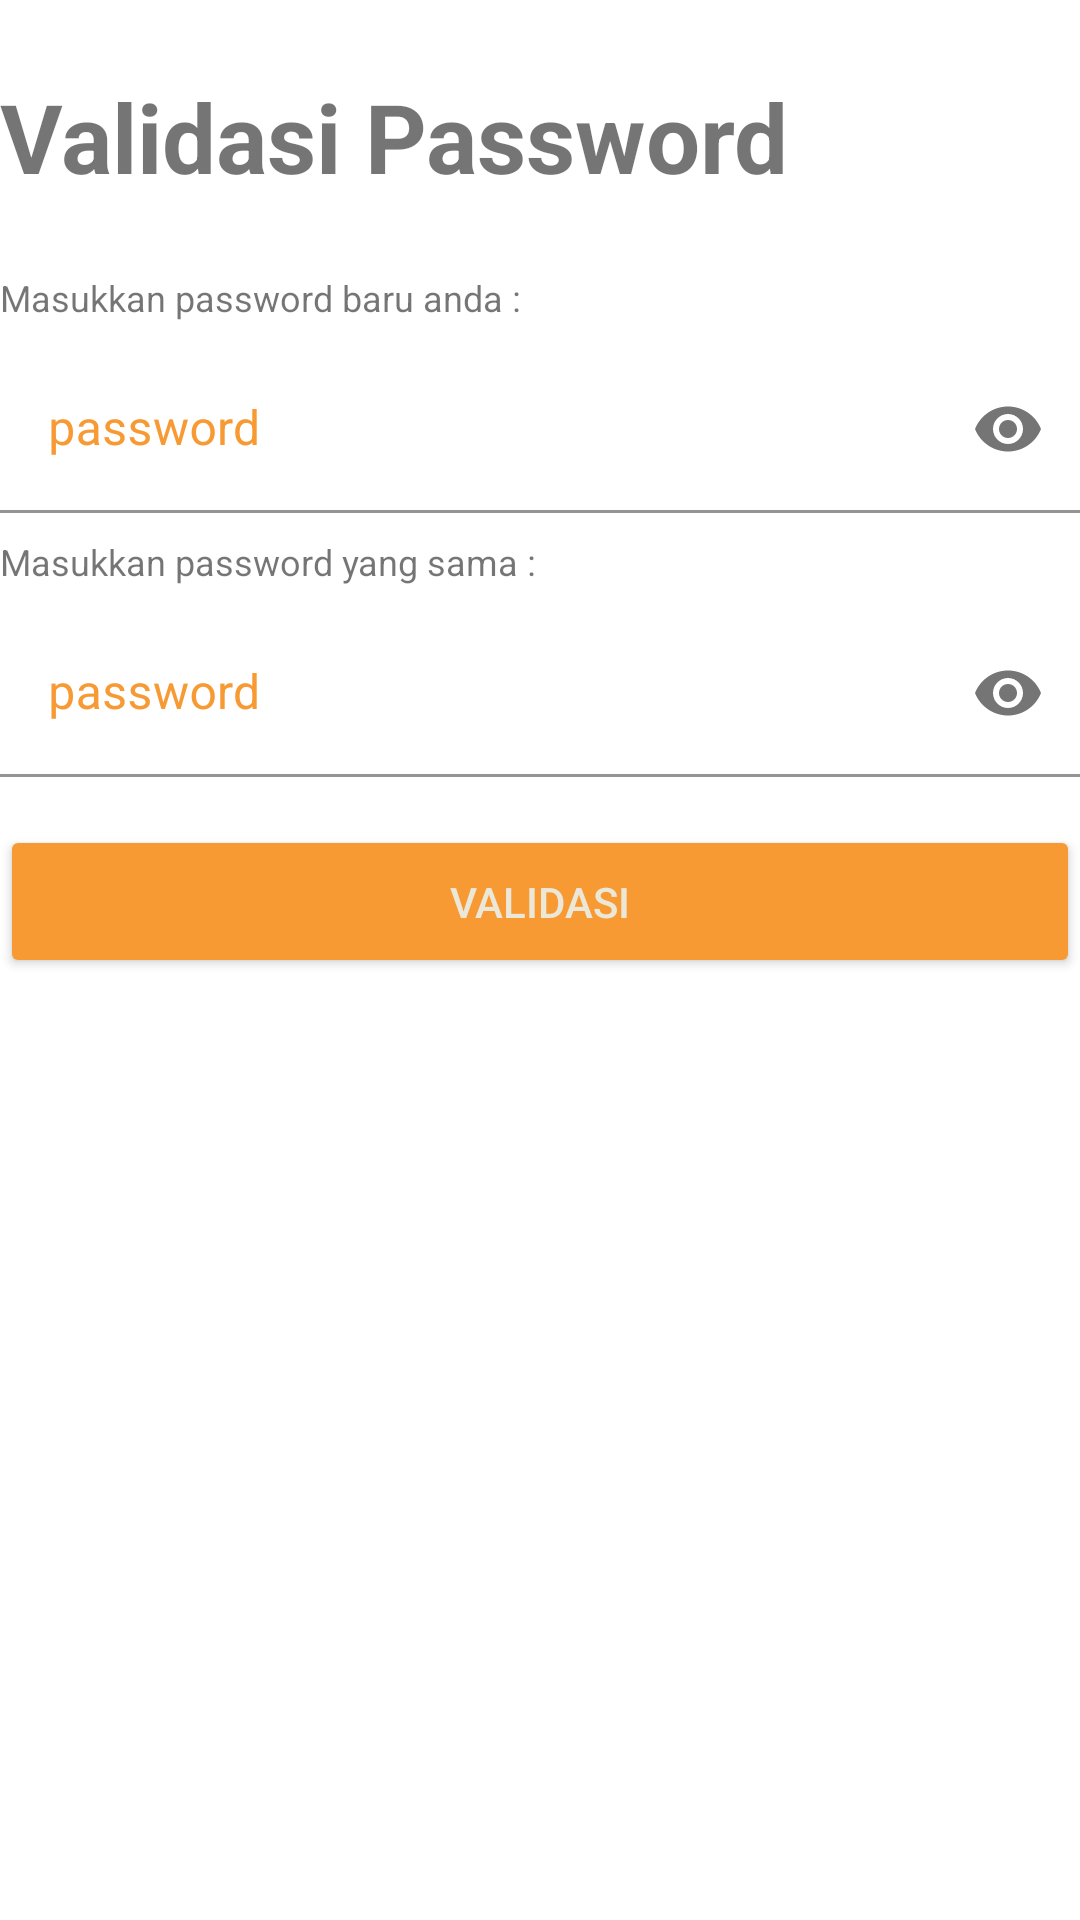

Here is an Android app screen rendered from its layout file. Give the layout XML and the strings, colors and styles it references.
<!-- AndroidManifest.xml: application theme AppTheme -->
<!-- res/layout/activity_password_validation.xml -->
<?xml version="1.0" encoding="utf-8"?>
<androidx.constraintlayout.widget.ConstraintLayout xmlns:android="http://schemas.android.com/apk/res/android"
    xmlns:app="http://schemas.android.com/apk/res-auto"
    xmlns:tools="http://schemas.android.com/tools"
    android:layout_width="match_parent"
    android:layout_height="match_parent"
    android:layout_margin="24dp"
    tools:context=".PasswordValidation">

        <TextView
            android:id="@+id/TvValidationPasswordTitle"
            android:layout_width="match_parent"
            android:layout_height="wrap_content"
            android:text="Validasi Password"
            android:textSize="32dp"
            android:textStyle="bold"
            app:layout_constraintTop_toTopOf="parent"
            app:layout_constraintLeft_toLeftOf="parent"
            app:layout_constraintBottom_toTopOf="@+id/TvValidationPasswordKeterangan"
            android:layout_marginTop="24dp"/>


        <TextView
            android:id="@+id/TvValidationPasswordKeterangan"
            android:layout_width="match_parent"
            android:layout_height="wrap_content"
            android:text="Masukkan password baru anda :"
            android:textSize="12dp"
            app:layout_constraintTop_toBottomOf="@+id/TvValidationPasswordTitle"
            app:layout_constraintLeft_toLeftOf="parent"
            app:layout_constraintBottom_toTopOf="@+id/TilPasswordValidationPassword1"
            android:layout_marginTop="24dp"/>
        <com.google.android.material.textfield.TextInputLayout
            android:id="@+id/TilPasswordValidationPassword1"
            android:layout_width="match_parent"
            android:layout_height="wrap_content"
            android:hint="password"
            android:textStyle="bold"
            android:textColorHint="@color/colorFirstDark"
            android:textAlignment="center"
            app:endIconMode="password_toggle"
            app:layout_constraintTop_toBottomOf="@id/TvValidationPasswordKeterangan"
            app:layout_constraintBottom_toTopOf="@id/TvValidationPasswordKeterangan2"
            app:layout_constraintLeft_toLeftOf="parent"
            app:layout_constraintRight_toRightOf="parent">
                <androidx.appcompat.widget.AppCompatEditText
                    android:id="@+id/EdtPasswordValidationPassword1"
                    android:layout_width="match_parent"
                    android:layout_height="wrap_content"
                    android:inputType="textPassword"
                    android:backgroundTint="@android:color/white"
                    android:layout_marginTop="8dp"
                    android:layout_marginBottom="8dp"/>
        </com.google.android.material.textfield.TextInputLayout>

        <TextView
            android:id="@+id/TvValidationPasswordKeterangan2"
            android:layout_width="match_parent"
            android:layout_height="wrap_content"
            android:text="Masukkan password yang sama :"
            android:textSize="12dp"
            app:layout_constraintTop_toBottomOf="@+id/TilPasswordValidationPassword1"
            app:layout_constraintLeft_toLeftOf="parent"
            app:layout_constraintBottom_toTopOf="@+id/TilPasswordValidationPassword2"
            />

        <com.google.android.material.textfield.TextInputLayout
            android:id="@+id/TilPasswordValidationPassword2"
            android:layout_width="match_parent"
            android:layout_height="wrap_content"
            android:hint="password"
            android:textStyle="bold"
            android:textColorHint="@color/colorFirstDark"
            android:textAlignment="center"
            app:endIconMode="password_toggle"
            app:layout_constraintTop_toBottomOf="@id/TvValidationPasswordKeterangan2"
            app:layout_constraintBottom_toTopOf="@id/BtnValidation"
            app:layout_constraintLeft_toLeftOf="parent"
            app:layout_constraintRight_toRightOf="parent">
                <androidx.appcompat.widget.AppCompatEditText
                    android:id="@+id/EdtPasswordValidationPassword2"
                    android:layout_width="match_parent"
                    android:layout_height="wrap_content"
                    android:layout_marginTop="8dp"
                    android:layout_marginBottom="8dp"
                    android:backgroundTint="@android:color/white"
                    android:inputType="textPassword"/>
        </com.google.android.material.textfield.TextInputLayout>

        <androidx.appcompat.widget.AppCompatButton
            android:id="@+id/BtnValidation"
            android:layout_width="match_parent"
            android:layout_height="wrap_content"
            android:backgroundTint="@color/colorFirstDark"
            android:textColor="@color/colorFirst"
            android:layout_marginTop="8dp"
            android:layout_marginBottom="8dp"
            android:text="Validasi"
            android:padding="16dp"
            app:layout_constraintTop_toBottomOf="@+id/TilPasswordValidationPassword2"
            app:layout_constraintLeft_toLeftOf="parent"
            app:layout_constraintRight_toRightOf="parent"/>

</androidx.constraintlayout.widget.ConstraintLayout>
<!-- resources referenced by this layout -->
<resources>
  <color name="colorFirst">#ece8d9</color>
  <color name="colorFirstDark">#F79A33</color>
  <style name="AppTheme" parent="Theme.MaterialComponents.Light.NoActionBar">
          
          <item name="colorPrimary">@color/colorPrimary</item>
          <item name="colorPrimaryDark">@color/colorPrimaryDark</item>
          <item name="colorAccent">@color/colorAccent</item>
          <item name="android:textColorSecondary">@color/colorFirst</item>
      </style>
  <color name="colorPrimary">#F79A33</color>
  <color name="colorPrimaryDark">#bf6b00</color>
  <color name="colorAccent">#ffcb64</color>
</resources>
